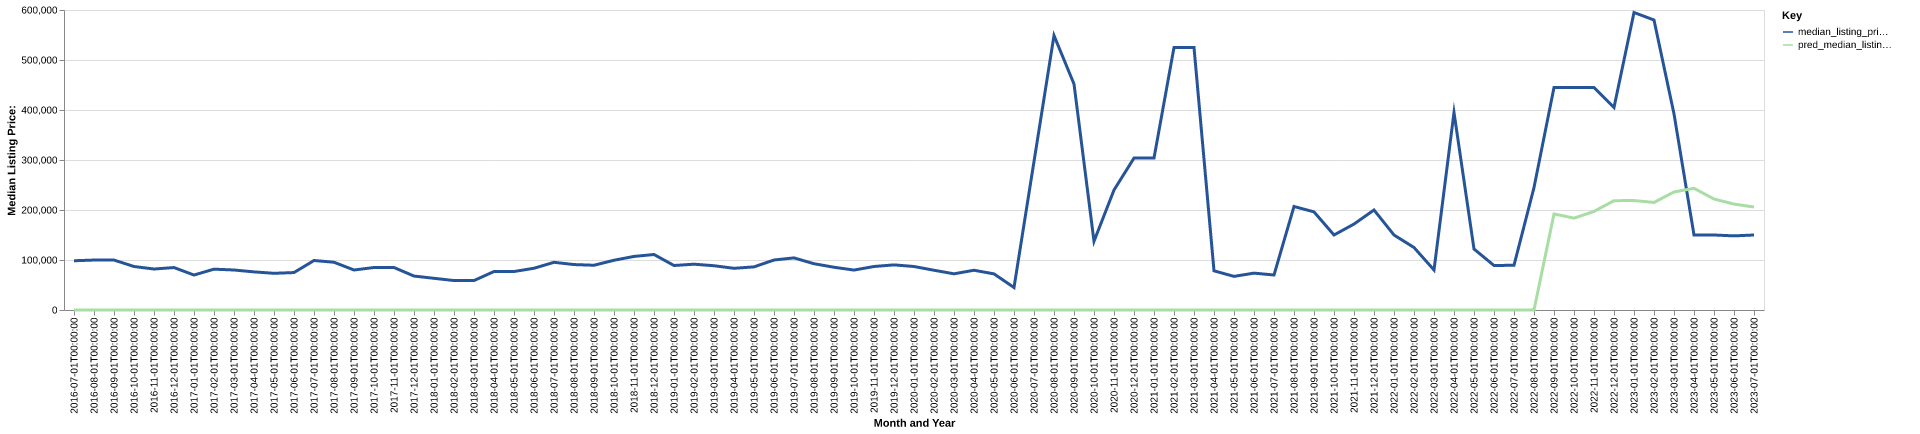

The table this chart was drawn from, first rows:
date, time_idx, median_listing_price, thirty_year_interest_rate_five, month, county_name, active_listing_count, median_days_on_market, pred_median_listing_price, month_year
2016-07-01, 0, 98500, 3.72, 7, franklin, ne, 10.0, 56.0, 0, Jul-2016
2016-08-01, 1, 99900, 3.73, 8, franklin, ne, 8.0, 95.0, 0, Aug-2016
2016-09-01, 2, 99900, 3.66, 9, franklin, ne, 7.0, 127.0, 0, Sep-2016
2016-10-01, 3, 87000, 3.64, 10, franklin, ne, 7.0, 149.0, 0, Oct-2016
2016-11-01, 4, 81975, 3.66, 11, franklin, ne, 6.0, 110.0, 0, Nov-2016
2016-12-01, 5, 84900, 3.48, 12, franklin, ne, 5.0, 62.0, 0, Dec-2016
2017-01-01, 6, 69950, 3.45, 1, franklin, ne, 6.0, 80.0, 0, Jan-2017
2017-02-01, 7, 81700, 3.5, 2, franklin, ne, 8.0, 93.0, 0, Feb-2017
2017-03-01, 8, 80000, 3.52, 3, franklin, ne, 8.0, 76.0, 0, Mar-2017
2017-04-01, 9, 76250, 4.03, 4, franklin, ne, 9.0, 57.0, 0, Apr-2017
2017-05-01, 10, 73375, 4.32, 5, franklin, ne, 7.0, 32.0, 0, May-2017
2017-06-01, 11, 74900, 4.2, 6, franklin, ne, 5.0, 43.0, 0, Jun-2017
2017-07-01, 12, 99000, 4.19, 7, franklin, ne, 5.0, 46.0, 0, Jul-2017
2017-08-01, 13, 95500, 4.3, 8, franklin, ne, 4.0, 63.0, 0, Aug-2017
2017-09-01, 14, 80000, 4.1, 9, franklin, ne, 6.0, 87.0, 0, Sep-2017
2017-10-01, 15, 85000, 4.05, 10, franklin, ne, 7.0, 109.0, 0, Oct-2017
2017-11-01, 16, 85000, 3.94, 11, franklin, ne, 5.0, 124.0, 0, Nov-2017
2017-12-01, 17, 67900, 4.03, 12, franklin, ne, 3.0, 39.0, 0, Dec-2017
2018-01-01, 18, 63400, 3.93, 1, franklin, ne, 2.0, 54.0, 0, Jan-2018
2018-02-01, 19, 58900, 3.83, 2, franklin, ne, 2.0, 80.0, 0, Feb-2018
2018-03-01, 20, 58900, 3.94, 3, franklin, ne, 2.0, 98.0, 0, Mar-2018
2018-04-01, 21, 76950, 3.95, 4, franklin, ne, 2.0, 80.0, 0, Apr-2018
2018-05-01, 22, 76950, 3.99, 5, franklin, ne, 4.0, 38.0, 0, May-2018
2018-06-01, 23, 83500, 4.15, 6, franklin, ne, 5.0, 45.0, 0, Jun-2018
2018-07-01, 24, 95375, 4.4, 7, franklin, ne, 7.0, 30.0, 0, Jul-2018
2018-08-01, 25, 90875, 4.46, 8, franklin, ne, 8.0, 48.0, 0, Aug-2018
2018-09-01, 26, 89500, 4.58, 9, franklin, ne, 8.0, 78.0, 0, Sep-2018
2018-10-01, 27, 99500, 4.66, 10, franklin, ne, 9.0, 109.0, 0, Oct-2018
2018-11-01, 28, 107125, 4.62, 11, franklin, ne, 8.0, 132.0, 0, Nov-2018
2018-12-01, 29, 111000, 4.54, 12, franklin, ne, 8.0, 150.0, 0, Dec-2018
2019-01-01, 30, 89000, 4.6, 1, franklin, ne, 6.0, 173.0, 0, Jan-2019
2019-02-01, 31, 91625, 4.72, 2, franklin, ne, 6.0, 90.0, 0, Feb-2019
2019-03-01, 32, 88536, 4.9, 3, franklin, ne, 4.0, 99.0, 0, Mar-2019
2019-04-01, 33, 83375, 4.94, 4, franklin, ne, 3.0, 148.0, 0, Apr-2019
2019-05-01, 34, 86250, 4.75, 5, franklin, ne, 6.0, 48.0, 0, May-2019
2019-06-01, 35, 100000, 4.51, 6, franklin, ne, 7.0, 53.0, 0, Jun-2019
2019-07-01, 36, 104225, 4.41, 7, franklin, ne, 6.0, 80.0, 0, Jul-2019
2019-08-01, 37, 92545, 4.41, 8, franklin, ne, 8.0, 84.0, 0, Aug-2019
2019-09-01, 38, 85489, 4.2, 9, franklin, ne, 7.0, 84.0, 0, Sep-2019
2019-10-01, 39, 79875, 4.14, 10, franklin, ne, 7.0, 87.0, 0, Oct-2019
2019-11-01, 40, 87000, 3.84, 11, franklin, ne, 7.0, 116.0, 0, Nov-2019
2019-12-01, 41, 90250, 3.81, 12, franklin, ne, 8.0, 141.0, 0, Dec-2019
2020-01-01, 42, 87000, 3.75, 1, franklin, ne, 9.0, 163.0, 0, Jan-2020
2020-02-01, 43, 79500, 3.73, 2, franklin, ne, 9.0, 94.0, 0, Feb-2020
2020-03-01, 44, 72375, 3.78, 3, franklin, ne, 12.0, 32.0, 0, Mar-2020
2020-04-01, 45, 79500, 3.75, 4, franklin, ne, 10.0, 60.0, 0, Apr-2020
2020-05-01, 46, 72250, 3.74, 5, franklin, ne, 4.0, 91.0, 0, May-2020
2020-06-01, 47, 45000, 3.72, 6, franklin, ne, 1.0, 15.0, 0, Jun-2020
2020-07-01, 48, 297000, 3.49, 7, franklin, ne, 2.0, 22.0, 0, Jul-2020
2020-08-01, 49, 549000, 3.65, 8, franklin, ne, 1.0, 39.0, 0, Aug-2020
2020-09-01, 50, 452000, 3.33, 9, franklin, ne, 2.0, 53.0, 0, Sep-2020
2020-10-01, 51, 137450, 3.28, 10, franklin, ne, 4.0, 26.0, 0, Oct-2020
2020-11-01, 52, 239975, 3.21, 11, franklin, ne, 3.0, 77.0, 0, Nov-2020
2020-12-01, 53, 303825, 3.07, 12, franklin, ne, 2.0, 115.0, 0, Dec-2020
2021-01-01, 54, 303825, 2.99, 1, franklin, ne, 2.0, 150.0, 0, Jan-2021
2021-02-01, 55, 525000, 2.93, 2, franklin, ne, 1.0, 225.0, 0, Feb-2021
2021-03-01, 56, 525000, 2.88, 3, franklin, ne, 1.0, 246.0, 0, Mar-2021
2021-04-01, 57, 78375, 2.84, 4, franklin, ne, 3.0, 19.0, 0, Apr-2021
2021-05-01, 58, 67250, 2.71, 5, franklin, ne, 2.0, 36.0, 0, May-2021
2021-06-01, 59, 73750, 2.79, 6, franklin, ne, 5.0, 29.0, 0, Jun-2021
... 25 more rows
